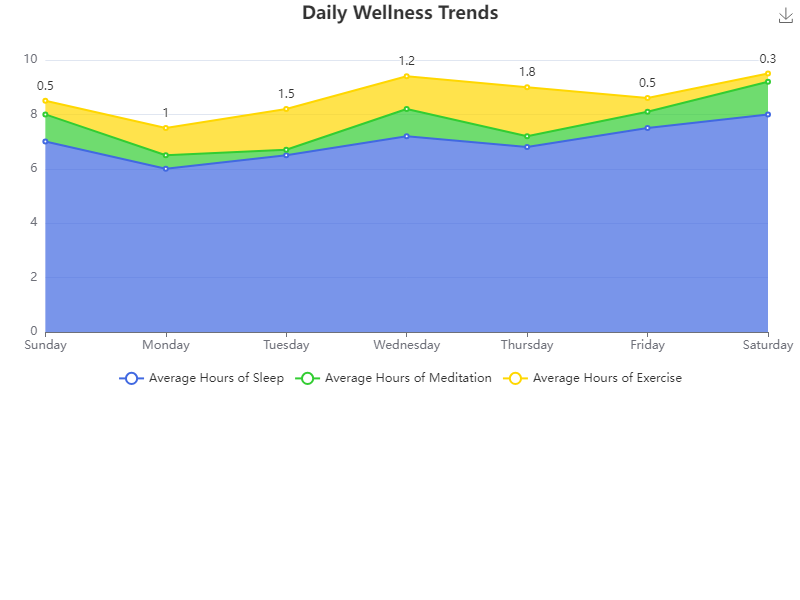

Source data for this figure (header and first rows):
Day, Average Hours of Sleep, Average Hours of Meditation, Average Hours of Exercise
Sunday, 7, 1, 0.5
Monday, 6, 0.5, 1
Tuesday, 6.5, 0.2, 1.5
Wednesday, 7.2, 1, 1.2
Thursday, 6.8, 0.4, 1.8
Friday, 7.5, 0.6, 0.5
Saturday, 8, 1.2, 0.3
